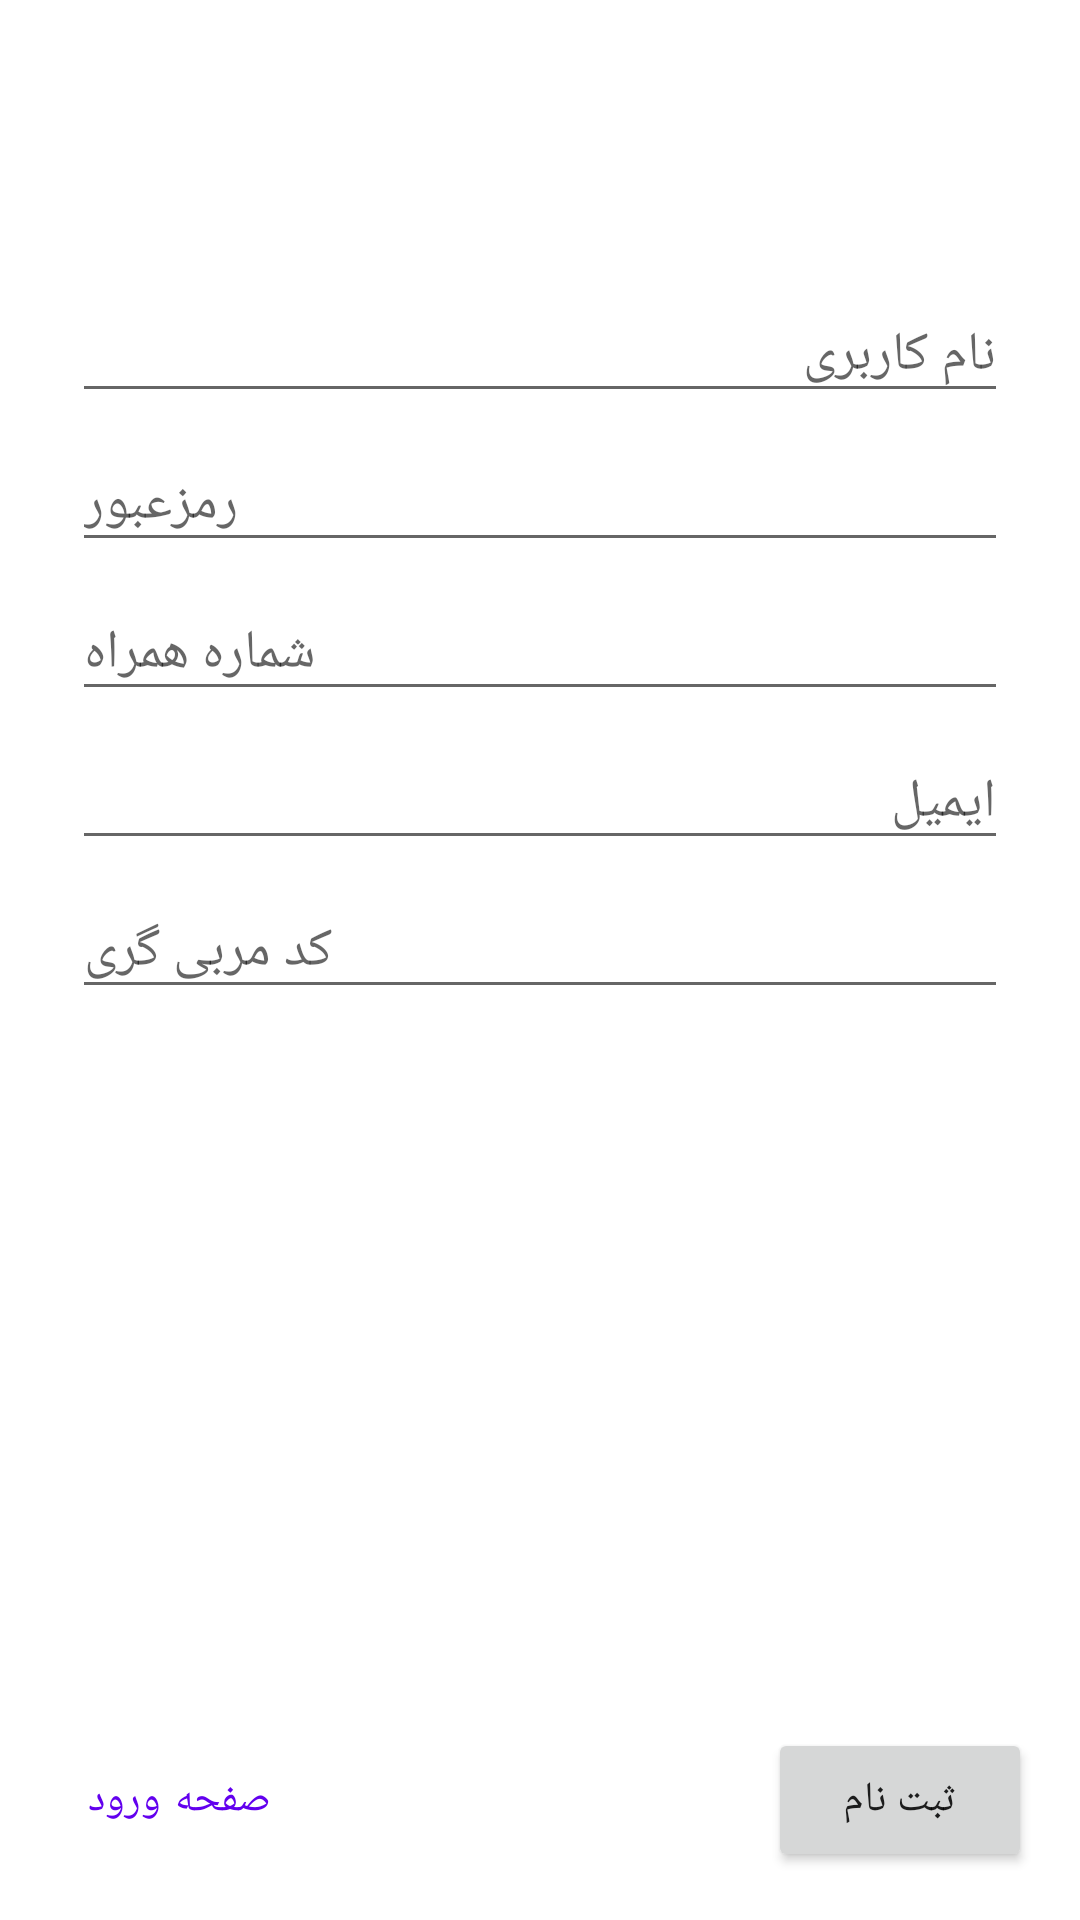

Here is an Android app screen rendered from its layout file. Give the layout XML and the strings, colors and styles it references.
<!-- AndroidManifest.xml: application theme AppTheme -->
<!-- res/layout/activity_login.xml -->
<?xml version="1.0" encoding="utf-8"?>
<androidx.constraintlayout.widget.ConstraintLayout xmlns:android="http://schemas.android.com/apk/res/android"
    xmlns:app="http://schemas.android.com/apk/res-auto"
    android:id="@+id/container"
    android:layout_width="match_parent"
    android:layout_height="match_parent">

    <androidx.appcompat.widget.AppCompatEditText
        android:id="@+id/username"
        android:layout_width="match_parent"
        android:layout_height="wrap_content"
        android:layout_marginStart="24dp"
        android:layout_marginTop="96dp"
        android:layout_marginEnd="24dp"

        android:hint="@string/username"
        android:inputType="textEmailAddress"
        android:selectAllOnFocus="true"
        app:layout_constraintTop_toTopOf="parent" />

    <androidx.appcompat.widget.AppCompatEditText
        android:id="@+id/password"
        android:layout_width="match_parent"
        android:layout_height="wrap_content"
        android:layout_marginStart="24dp"
        android:layout_marginTop="8dp"
        android:layout_marginEnd="24dp"
        android:hint="@string/password"
        android:imeOptions="actionDone"
        android:inputType="textPassword"
        android:selectAllOnFocus="true"
        app:layout_constraintTop_toBottomOf="@+id/username" />

    <androidx.appcompat.widget.AppCompatEditText
        android:id="@+id/phone"
        android:layout_width="match_parent"
        android:layout_height="wrap_content"
        android:layout_marginStart="24dp"
        android:layout_marginTop="8dp"
        android:layout_marginEnd="24dp"
        android:hint="@string/phone"
        android:imeOptions="actionDone"
        android:inputType="phone"
        android:selectAllOnFocus="true"
        app:layout_constraintTop_toBottomOf="@+id/password" />

    <androidx.appcompat.widget.AppCompatEditText
        android:id="@+id/email"
        android:layout_width="match_parent"
        android:layout_height="wrap_content"
        android:layout_marginStart="24dp"
        android:layout_marginTop="8dp"
        android:layout_marginEnd="24dp"
        android:hint="@string/email"
        android:imeOptions="actionDone"
        android:inputType="textEmailAddress"
        android:selectAllOnFocus="true"
        app:layout_constraintTop_toBottomOf="@+id/phone" />

    <androidx.appcompat.widget.AppCompatEditText
        android:id="@+id/license"
        android:layout_width="match_parent"
        android:layout_height="wrap_content"
        android:layout_marginStart="24dp"
        android:layout_marginTop="8dp"
        android:layout_marginEnd="24dp"
        android:hint="@string/license"
        android:imeOptions="actionDone"
        android:inputType="phone"
        android:selectAllOnFocus="true"
        app:layout_constraintTop_toBottomOf="@+id/email" />

    <Button
        android:id="@+id/ok"
        android:layout_width="wrap_content"
        android:layout_height="wrap_content"
        android:layout_gravity="start"
        android:layout_marginEnd="16dp"
        android:layout_marginBottom="16dp"
        android:text="@string/sign_up"
        app:layout_constraintBottom_toBottomOf="parent"
        app:layout_constraintEnd_toEndOf="parent"
        app:layout_constraintTop_toTopOf="parent"
        app:layout_constraintVertical_bias="1.0" />

    <ProgressBar
        android:id="@+id/loading"
        android:layout_width="wrap_content"
        android:layout_height="wrap_content"
        android:layout_gravity="center"
        android:layout_marginStart="32dp"
        android:layout_marginTop="64dp"
        android:layout_marginEnd="32dp"
        android:layout_marginBottom="64dp"
        android:visibility="gone"
        app:layout_constraintBottom_toBottomOf="parent"
        app:layout_constraintEnd_toEndOf="@+id/password"
        app:layout_constraintStart_toStartOf="@+id/password"
        app:layout_constraintTop_toTopOf="parent"
        app:layout_constraintVertical_bias="0.3" />

    <Button
        android:id="@+id/change"
        style="@style/Widget.MaterialComponents.Button.TextButton"
        android:layout_width="wrap_content"
        android:layout_height="wrap_content"
        android:layout_marginStart="16dp"
        android:layout_marginBottom="16dp"
        android:text="@string/login"
        app:layout_constraintBottom_toBottomOf="parent"
        app:layout_constraintStart_toStartOf="parent"
        app:layout_constraintTop_toTopOf="parent"
        app:layout_constraintVertical_bias="1.0" />
</androidx.constraintlayout.widget.ConstraintLayout>
<!-- resources referenced by this layout -->
<resources>
  <string name="email">ایمیل</string>
  <string name="license">کد مربی گری</string>
  <string name="login">صفحه ورود</string>
  <string name="password">رمزعبور</string>
  <string name="phone">شماره همراه</string>
  <string name="sign_up">ثبت نام</string>
  <string name="username">نام کاربری</string>
  <style name="AppTheme" parent="Theme.MaterialComponents.Light.NoActionBar">
          
          <item name="colorPrimary">@color/colorPrimary</item>
          <item name="colorPrimaryDark">@color/colorPrimaryDark</item>
          <item name="colorAccent">@color/colorAccent</item>
      </style>
  <color name="colorPrimary">#6200EE</color>
  <color name="colorPrimaryDark">#3700B3</color>
  <color name="colorAccent">#03DAC5</color>
</resources>
